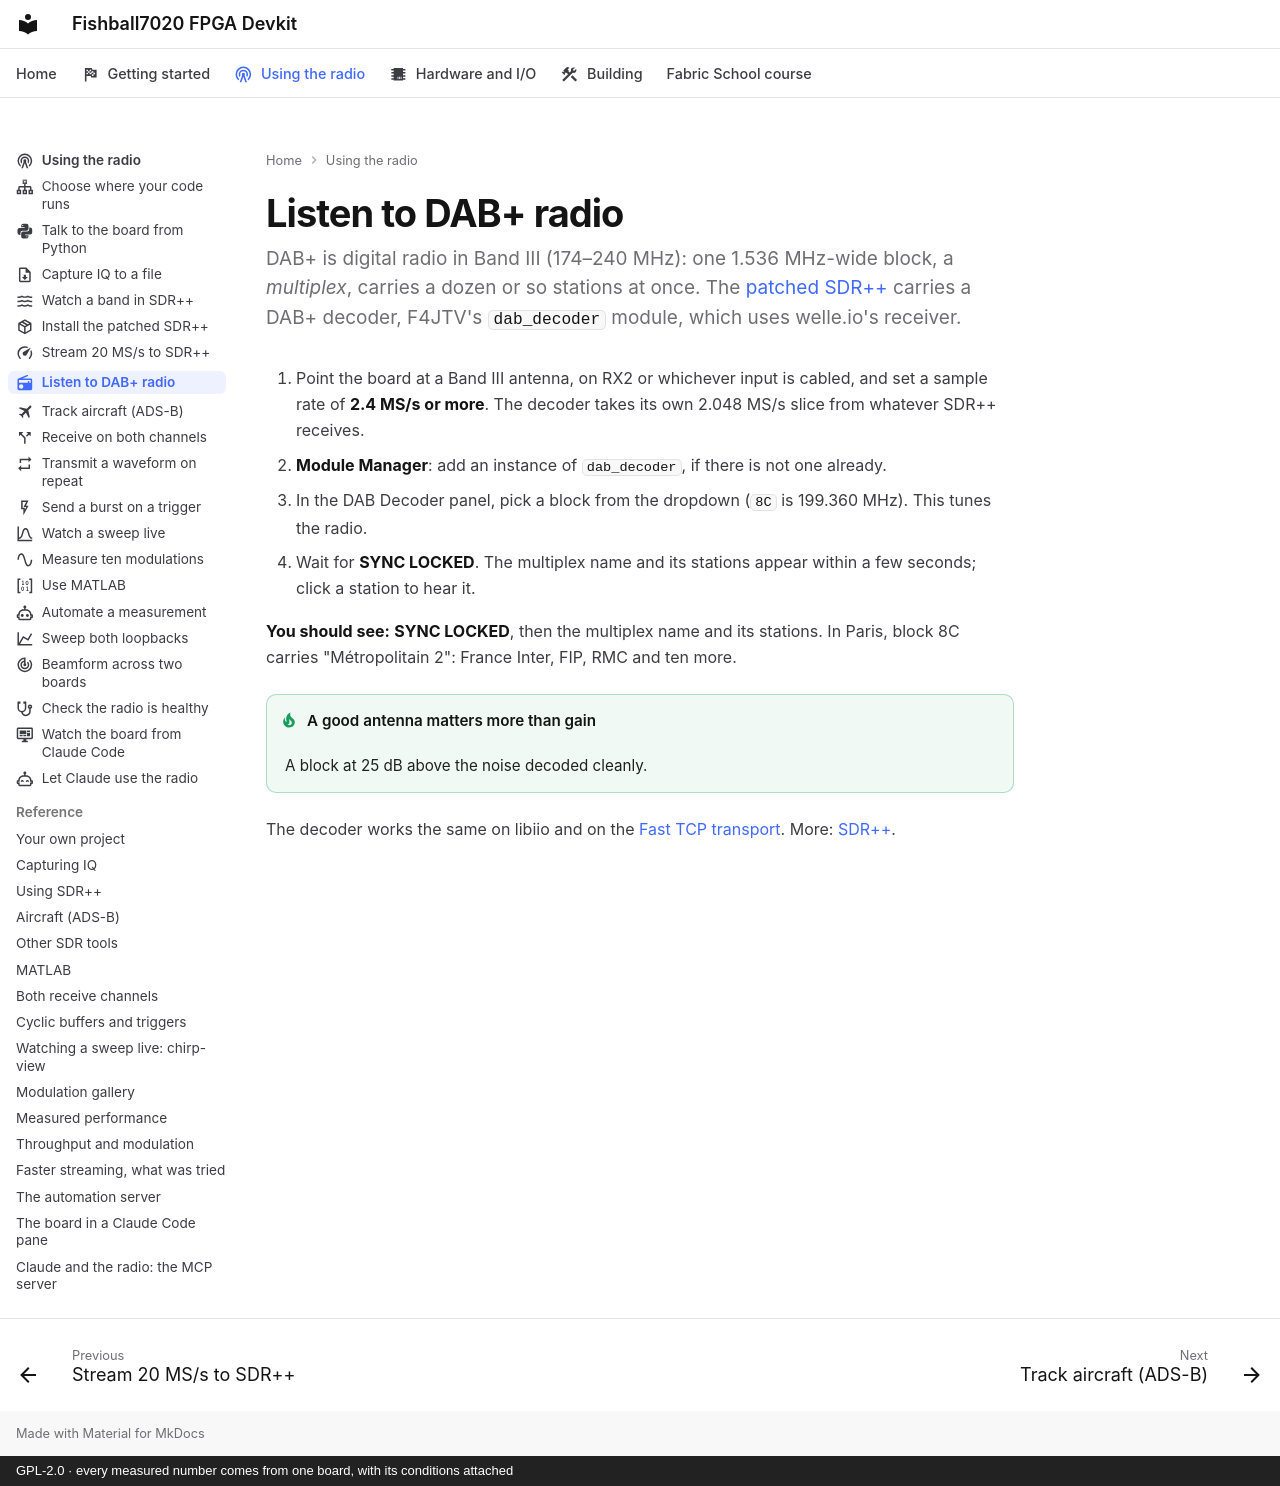

repository: matsvandamme/fishball7020-fpga-devkit · page: radio/listen-to-dab/index.html · generator: mkdocs · copyright: GPL-2.0 · every measured number comes from one board, with its conditions attached

---
icon: material/radio
description: The patched SDR++ carries a DAB+ decoder - pick a block, wait for SYNC LOCKED, click a station.
---

# Listen to DAB+ radio

DAB+ is digital radio in Band III (174–240 MHz): one 1.536 MHz-wide block, a
*multiplex*, carries a dozen or so stations at once. The
[patched SDR++](install-patched-sdrpp.md) carries a DAB+ decoder, F4JTV's
`dab_decoder` module, which uses welle.io's receiver.

1. Point the board at a Band III antenna, on RX2 or whichever input is
   cabled, and set a sample rate of **2.4 MS/s or more**. The decoder takes
   its own 2.048 MS/s slice from whatever SDR++ receives.
2. **Module Manager**: add an instance of `dab_decoder`, if there is not one
   already.
3. In the DAB Decoder panel, pick a block from the dropdown (`8C` is
   199.360 MHz). This tunes the radio.
4. Wait for **SYNC LOCKED**. The multiplex name and its stations appear within
   a few seconds; click a station to hear it.

**You should see:** **SYNC LOCKED**, then the multiplex name and its stations.
In Paris, block 8C carries "Métropolitain 2": France Inter, FIP, RMC and ten
more.

!!! tip "A good antenna matters more than gain"
    A block at 25 dB above the noise decoded cleanly.

The decoder works the same on libiio and on the
[Fast TCP transport](stream-20-msps.md). More: [SDR++](../sdrpp.md#dab-radio).
